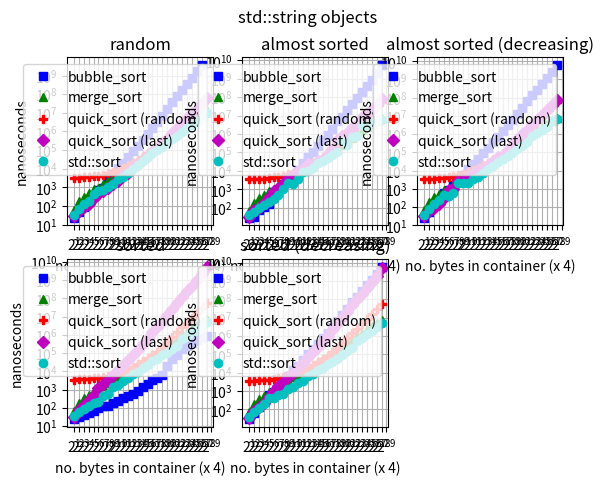

Recreate this plot in Python.
from matplotlib import pyplot as plt

xloc = [2**x for x in range (1,30)]
yloc = [10**x for x in range (1,12)]

plt.figure()
plt.suptitle('std::string objects')
plt.subplot(231)
plt.xscale('log', base=2)
plt.yscale('log', base=10)
plt.gca().set_xticks(xloc)
plt.gca().set_yticks(yloc)
plt.grid(True)
plt.xlabel('no. bytes in container (x 4)')
plt.ylabel('nanoseconds')
plt.title('random')
plt.plot([2**x for x in range(1, 28)],[23,47,90,172,328,739,867,2257,5312,10820,21503,43691,90761,169841,344882,721361,1531696,3280629,6764507,15115497,36192211,78717758,166996608,360951074,770035031,1663979355,3647368013,],'bs',[2**x for x in range(1, 29)],[62,174,310,475,836,970,1526,2399,3839,5734,8996,14115,22831,35152,54373,83556,131136,192982,288356,413535,659079,972648,1711652,2454012,3863494,5566141,9254772,14082696,],'g^',[2**x for x in range(1, 29)],[3243,3338,3433,3580,3819,4283,4720,5656,6845,8702,11332,15355,21125,29912,43894,66449,98323,152251,247118,447407,878683,1576661,2958188,5291013,9433218,17218148,32920104,61748322,],'rP',[2**x for x in range(1, 29)],[29,53,88,134,257,426,664,931,1530,2295,4576,6026,11626,18100,29715,48359,82446,126469,237194,413420,809376,1544745,2746434,5126733,9463080,16918884,32783821,62263116,],'mD',[2**x for x in range(1, 29)],[32,65,125,194,412,622,736,1094,1462,2735,3796,5562,9691,16132,26365,42611,67545,104370,154299,233068,381160,552315,980995,1524841,2323214,3632452,5621665,9736769,],'co',)
plt.legend(['bubble_sort', 'merge_sort', 'quick_sort (random)', 'quick_sort (last)', 'std::sort', ])
plt.subplot(232)
plt.xscale('log', base=2)
plt.yscale('log', base=10)
plt.gca().set_xticks(xloc)
plt.gca().set_yticks(yloc)
plt.grid(True)
plt.xlabel('no. bytes in container (x 4)')
plt.ylabel('nanoseconds')
plt.title('almost sorted')
plt.plot([2**x for x in range(1, 29)],[28,30,72,102,158,670,788,1912,4056,5566,11729,25372,55979,110802,217792,445797,901066,1866003,4766899,8750854,21100440,44478184,92013718,186037515,388302529,841041230,2003717111,5441250685,],'bs',[2**x for x in range(1, 29)],[66,182,329,497,817,1001,1475,2341,3655,5227,8016,11926,17686,25634,39290,56997,86059,120011,182621,259520,406763,583975,1126331,1540331,2401640,3366772,5348754,7757089,],'g^',[2**x for x in range(1, 29)],[3398,3504,3549,3720,3913,4340,4782,5519,6561,7989,10435,13383,17940,25220,38462,54835,80353,121493,214352,420970,834348,1574752,2636799,4723273,8710066,16116090,30227151,56795145,],'rP',[2**x for x in range(1, 29)],[32,76,101,169,382,830,1226,1897,3841,4726,8145,12649,23432,17716,32517,45763,80905,159331,444953,798575,1175205,2129195,3677583,8405485,11829677,21865163,41031740,74585419,],'mD',[2**x for x in range(1, 29)],[38,58,100,144,200,298,492,998,2233,1899,3625,8344,9458,13961,27147,32535,48586,75860,106534,405712,251744,714875,797052,2887187,2833344,3864338,5963877,6071764,],'co',)
plt.legend(['bubble_sort', 'merge_sort', 'quick_sort (random)', 'quick_sort (last)', 'std::sort', ])
plt.subplot(233)
plt.xscale('log', base=2)
plt.yscale('log', base=10)
plt.gca().set_xticks(xloc)
plt.gca().set_yticks(yloc)
plt.grid(True)
plt.xlabel('no. bytes in container (x 4)')
plt.ylabel('nanoseconds')
plt.title('almost sorted (decreasing)')
plt.plot([2**x for x in range(1, 29)],[26,56,125,263,610,909,1661,3077,6167,11970,23002,46524,92150,179804,362776,717762,1488946,3010469,6073438,13258447,28087198,66699634,135639984,281855976,568617470,1177786917,2494928368,6152873240,],'bs',[2**x for x in range(1, 29)],[69,204,351,514,891,1107,1631,2587,4052,5746,9139,12562,19785,27615,42674,60582,95264,130539,189044,262518,409428,607591,1162735,1635537,2517108,3558725,5630916,8009168,],'g^',[2**x for x in range(1, 29)],[3408,3538,3621,3816,4074,4501,5083,5831,6953,8519,11042,14679,19398,26995,40309,56387,86275,125161,214403,429541,784762,1484025,2550011,4703016,8669982,15880533,30531719,57968908,],'rP',[2**x for x in range(1, 29)],[31,59,89,154,333,900,973,2584,2953,4349,6956,11498,13118,21541,34550,53503,74404,132490,247236,541297,1055929,1810800,3564666,6165981,11816346,21418796,40532229,76788369,],'mD',[2**x for x in range(1, 29)],[36,76,143,233,467,388,633,2106,1992,2058,3492,4470,7929,12109,18430,28934,42982,67988,96037,159913,223988,366463,824221,1183075,1749776,2426890,5008328,6623482,],'co',)
plt.legend(['bubble_sort', 'merge_sort', 'quick_sort (random)', 'quick_sort (last)', 'std::sort', ])
plt.subplot(234)
plt.xscale('log', base=2)
plt.yscale('log', base=10)
plt.gca().set_xticks(xloc)
plt.gca().set_yticks(yloc)
plt.grid(True)
plt.xlabel('no. bytes in container (x 4)')
plt.ylabel('nanoseconds')
plt.title('sorted')
plt.plot([2**x for x in range(1, 29)],[23,31,41,50,67,94,122,130,178,238,326,425,601,845,1351,2138,3186,4420,5978,20586,46729,81406,163991,232620,363938,494087,678923,891371,],'bs',[2**x for x in range(1, 29)],[69,193,341,496,826,1013,1528,2376,3741,5430,8446,11607,17417,24858,38083,54554,86260,119977,174786,240935,370633,577714,1078416,1495537,2312218,3284081,5141706,7625268,],'g^',[2**x for x in range(1, 29)],[3446,3583,3644,3752,4156,4488,5081,5768,6815,8219,10485,13363,17817,24258,35482,53156,79296,119524,200708,417027,765919,1399268,2524199,4599571,8572214,15743131,30075212,56860118,],'rP',[2**x for x in range(1, 29)],[31,78,147,259,531,1150,1928,3245,6100,11127,21022,39833,79573,155376,313046,628051,1342915,2696481,5238565,11656688,24294085,56990179,116481212,236579831,477260898,977364312,2093067789,5347494910,],'mD',[2**x for x in range(1, 29)],[34,62,89,130,190,210,468,543,1301,1698,2975,4044,7003,9444,15790,21701,36001,48669,74848,99297,167669,257843,562762,895532,1346970,1941583,3117556,5126279,],'co',)
plt.legend(['bubble_sort', 'merge_sort', 'quick_sort (random)', 'quick_sort (last)', 'std::sort', ])
plt.subplot(235)
plt.xscale('log', base=2)
plt.yscale('log', base=10)
plt.gca().set_xticks(xloc)
plt.gca().set_yticks(yloc)
plt.grid(True)
plt.xlabel('no. bytes in container (x 4)')
plt.ylabel('nanoseconds')
plt.title('sorted (decreasing)')
plt.plot([2**x for x in range(1, 29)],[28,63,129,264,618,898,1712,3081,6443,13250,24347,48983,97781,191143,383204,752075,1532666,3166510,6300609,13668706,28756959,68965099,137341860,282446956,569076951,1174077810,2466531559,5975328900,],'bs',[2**x for x in range(1, 29)],[71,198,357,504,881,1030,1656,2460,4010,5786,8862,12722,19507,27588,43280,60264,92306,123751,180164,259519,422947,608535,1076172,1519725,2372687,3312785,5185531,7228354,],'g^',[2**x for x in range(1, 29)],[3551,3550,3764,3828,4087,4569,5173,6035,7211,9216,11287,14561,19852,26955,39527,57817,83786,127103,210341,436232,765323,1399885,2489564,4636095,8496362,16086952,30575578,57227290,],'rP',[2**x for x in range(1, 29)],[32,76,136,223,476,1051,1764,2903,5468,9803,18377,34503,66971,128283,262412,522103,1057617,2208106,4218324,9468079,20171157,49469342,99903416,204527507,414947437,862591198,1849072611,4816156765,],'mD',[2**x for x in range(1, 29)],[38,75,125,202,415,425,591,699,1285,1620,2793,3715,6227,8236,14042,18425,29533,39001,58382,86712,152425,218224,519621,786973,1238423,1813276,3050286,4929367,],'co',)
plt.legend(['bubble_sort', 'merge_sort', 'quick_sort (random)', 'quick_sort (last)', 'std::sort', ])
plt.show()
